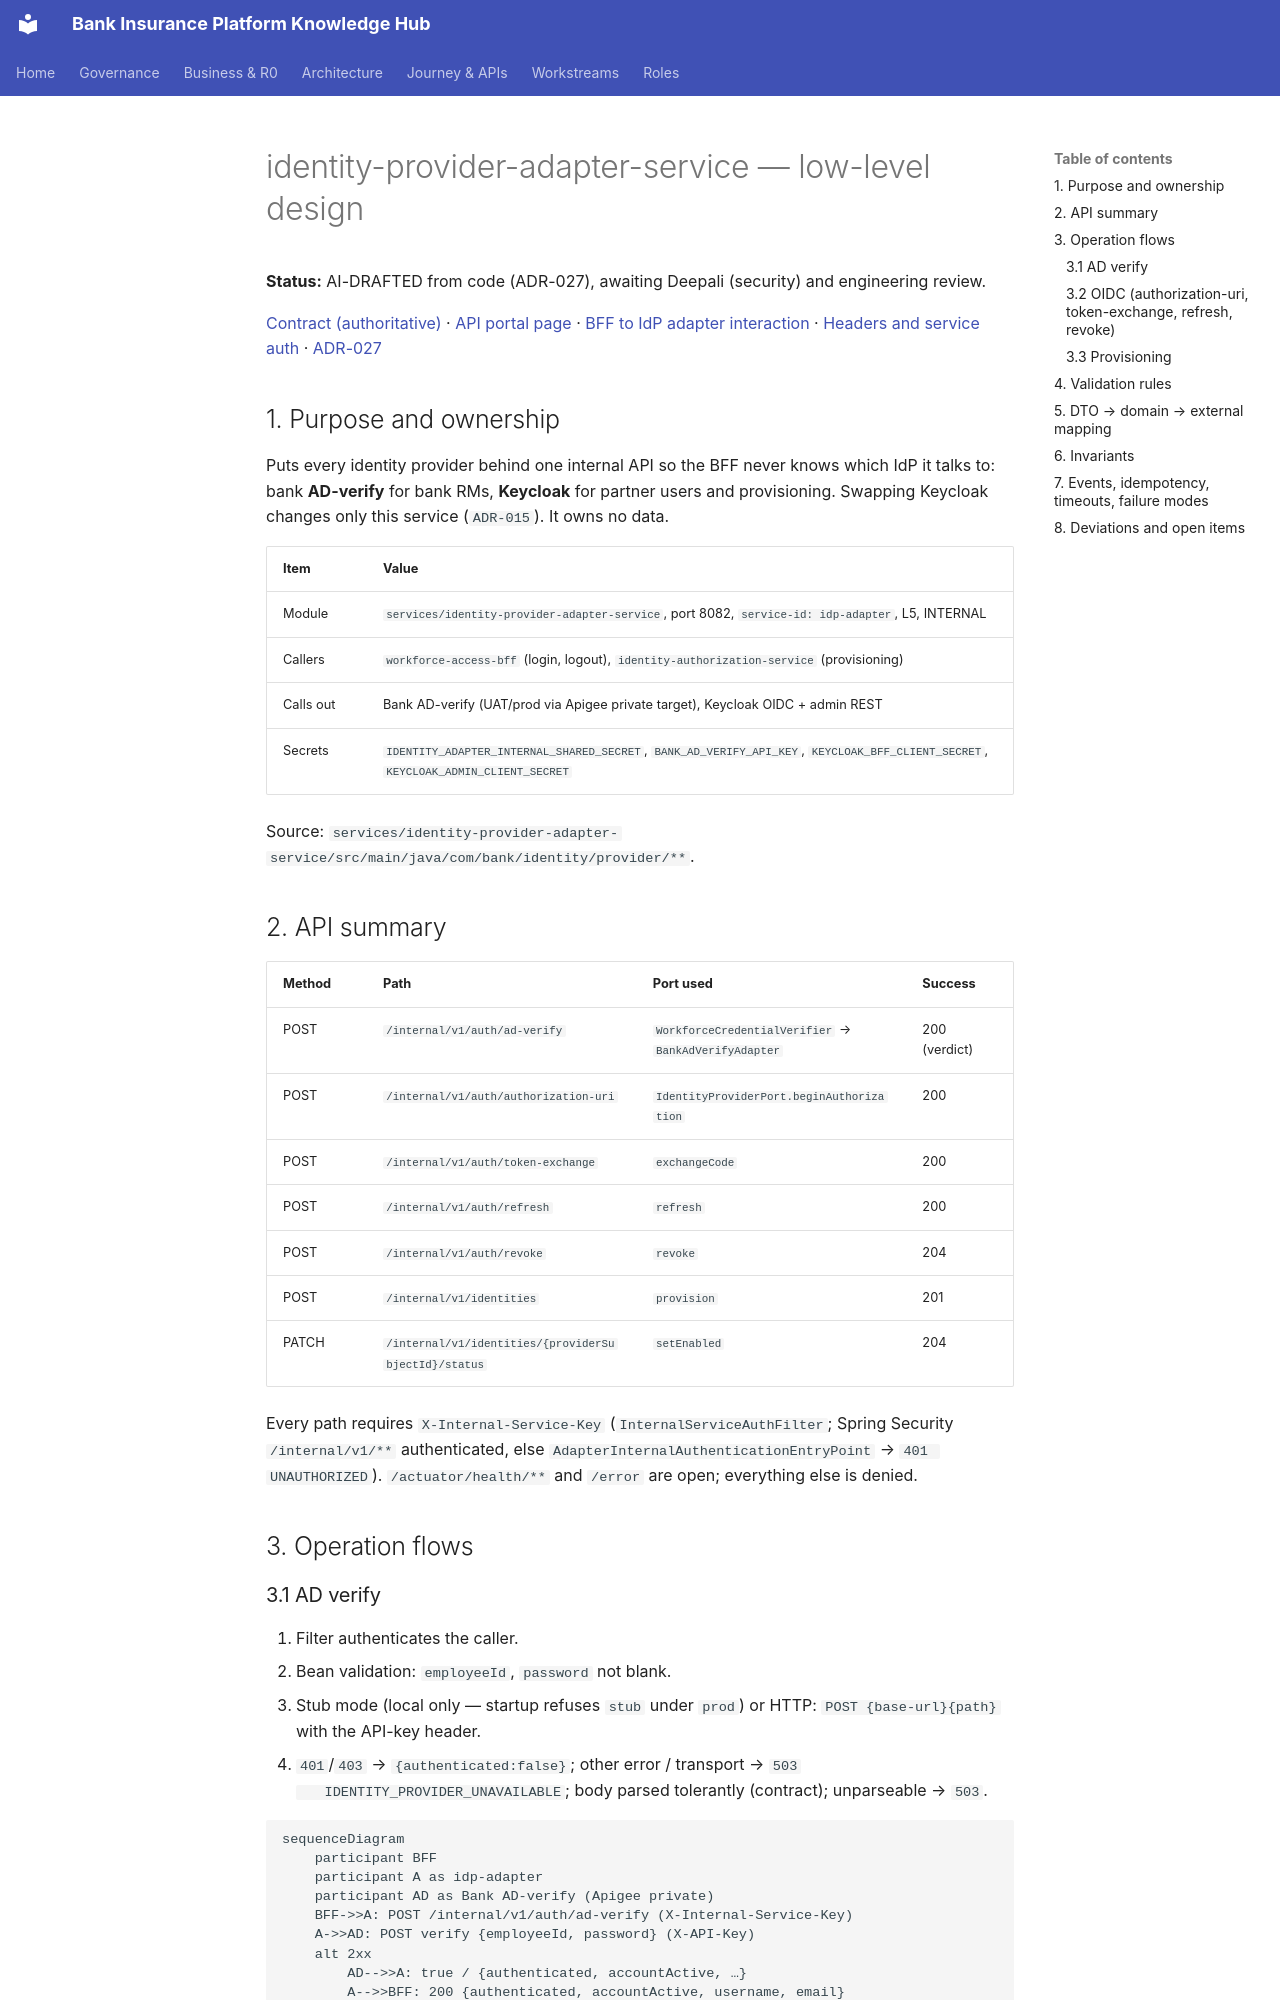

repository: Mahesh38/bank-insurance-platform · page: platform/contracts/identity-provider-adapter-service/LLD/index.html · generator: mkdocs

# identity-provider-adapter-service — low-level design

**Status:** AI-DRAFTED from code (ADR-027), awaiting Deepali (security) and engineering review.

[Contract (authoritative)](./openapi.yaml) · [API portal page](../../api-reference/services/identity-provider-adapter-service.md) ·
[BFF to IdP adapter interaction](../../api-reference/interactions/bff-to-identity-provider-adapter.md) ·
[Headers and service auth](../../api-reference/conventions/headers-session-and-auth.md) ·
[ADR-027](../../architecture-review/ADR-027-openapi-contract-authority.md)

## 1. Purpose and ownership

Puts every identity provider behind one internal API so the BFF never knows which IdP it talks to:
bank **AD-verify** for bank RMs, **Keycloak** for partner users and provisioning. Swapping Keycloak
changes only this service (`ADR-015`). It owns no data.

| Item | Value |
|---|---|
| Module | `services/identity-provider-adapter-service`, port 8082, `service-id: idp-adapter`, L5, INTERNAL |
| Callers | `workforce-access-bff` (login, logout), `identity-authorization-service` (provisioning) |
| Calls out | Bank AD-verify (UAT/prod via Apigee private target), Keycloak OIDC + admin REST |
| Secrets | `IDENTITY_ADAPTER_INTERNAL_SHARED_SECRET`, `BANK_AD_VERIFY_API_KEY`, `KEYCLOAK_BFF_CLIENT_SECRET`, `KEYCLOAK_ADMIN_CLIENT_SECRET` |

Source: `services/identity-provider-adapter-service/src/main/java/com/bank/identity/provider/**`.

## 2. API summary

| Method | Path | Port used | Success |
|---|---|---|---|
| POST | `/internal/v1/auth/ad-verify` | `WorkforceCredentialVerifier` → `BankAdVerifyAdapter` | 200 (verdict) |
| POST | `/internal/v1/auth/authorization-uri` | `IdentityProviderPort.beginAuthorization` | 200 |
| POST | `/internal/v1/auth/token-exchange` | `exchangeCode` | 200 |
| POST | `/internal/v1/auth/refresh` | `refresh` | 200 |
| POST | `/internal/v1/auth/revoke` | `revoke` | 204 |
| POST | `/internal/v1/identities` | `provision` | 201 |
| PATCH | `/internal/v1/identities/{providerSubjectId}/status` | `setEnabled` | 204 |

Every path requires `X-Internal-Service-Key` (`InternalServiceAuthFilter`; Spring Security
`/internal/v1/**` authenticated, else `AdapterInternalAuthenticationEntryPoint` →
`401 UNAUTHORIZED`). `/actuator/health/**` and `/error` are open; everything else is denied.

## 3. Operation flows
